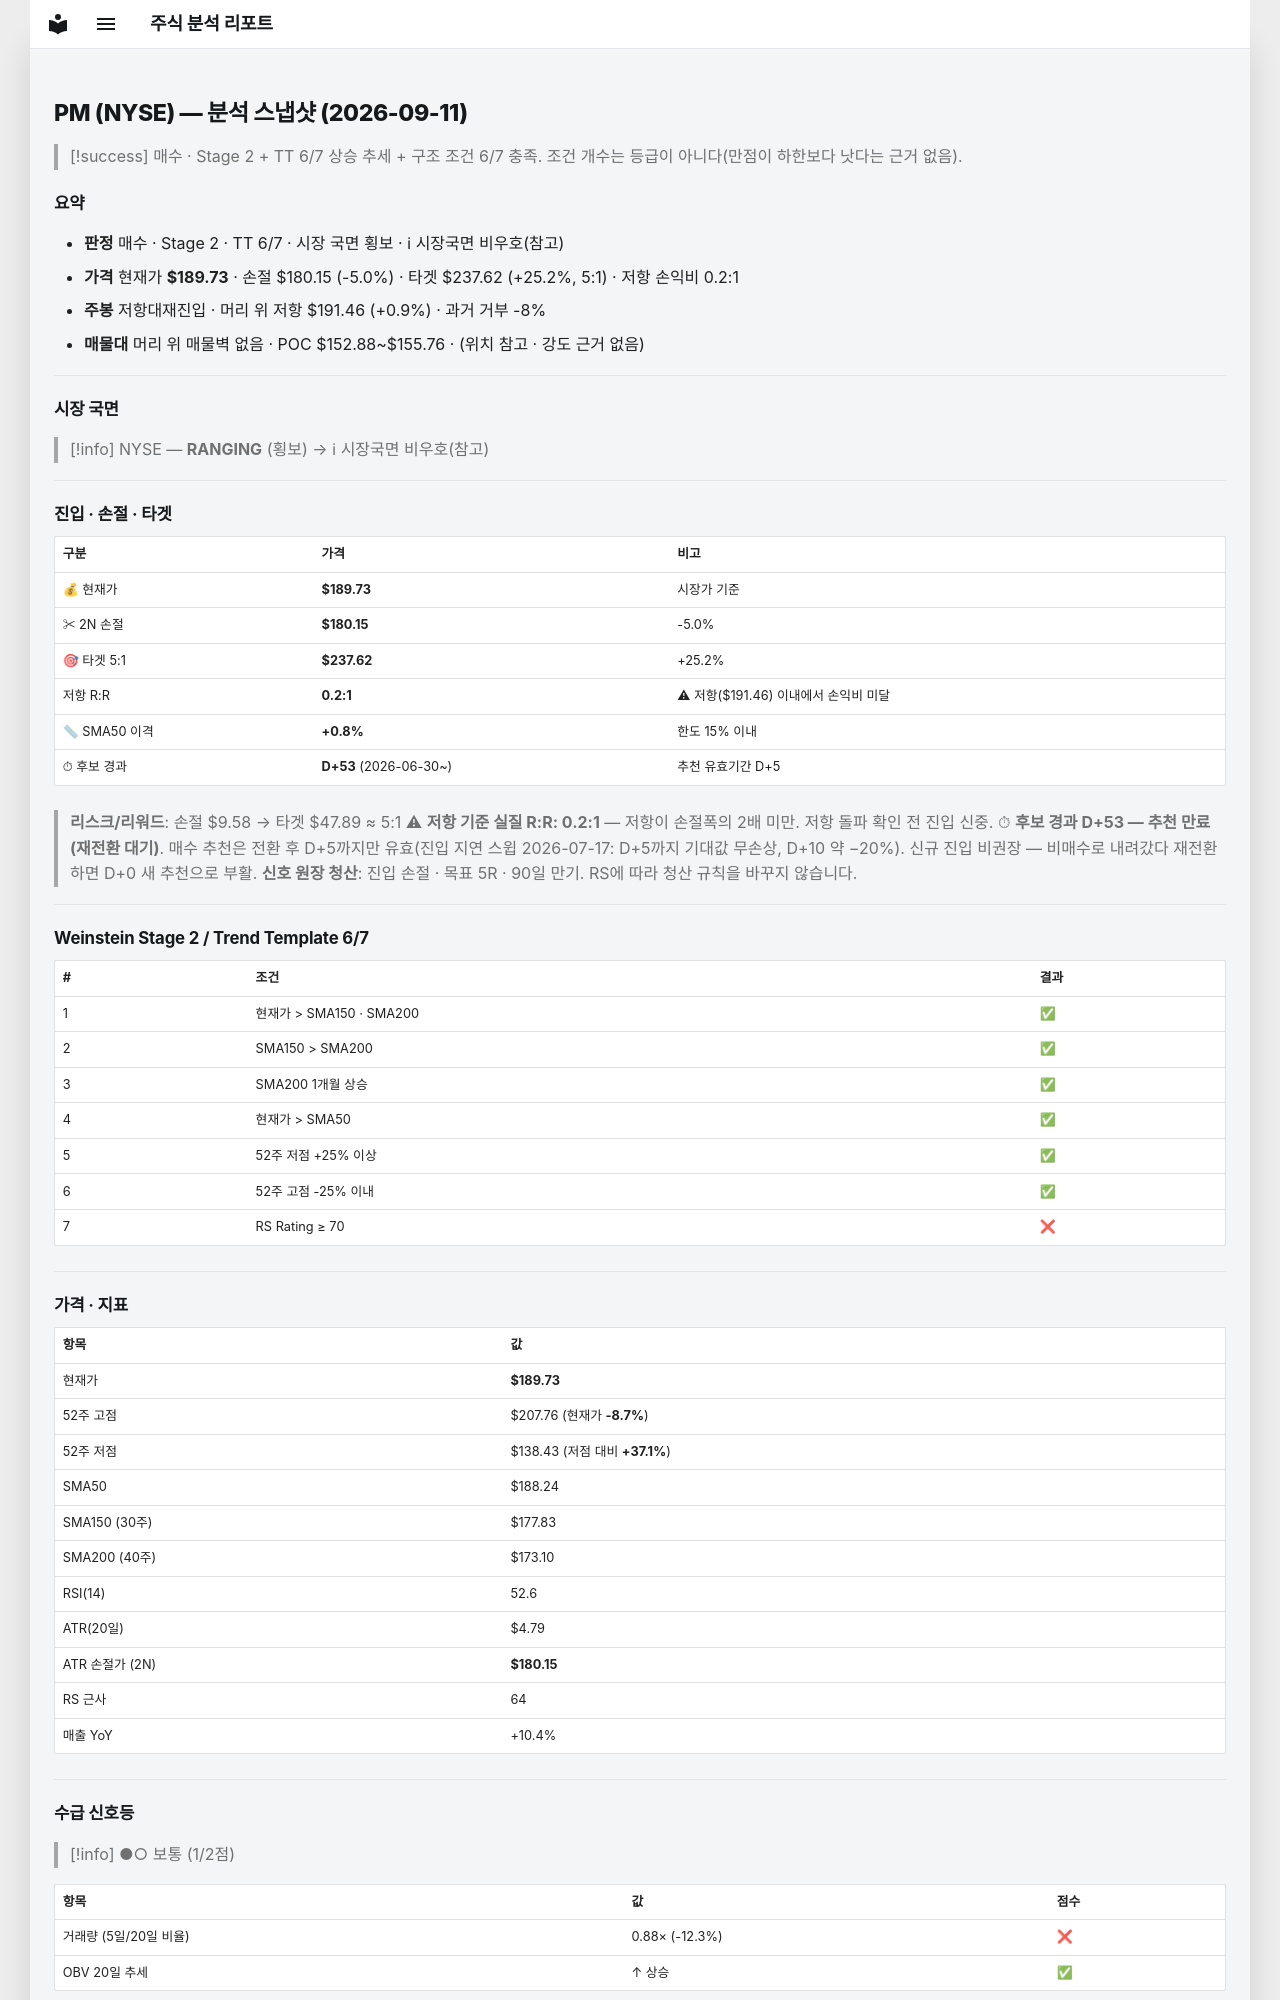

repository: soloandco/stock-reports · page: snapshots/PM-2026-09-11/index.html · generator: mkdocs

---
type: analysis-snapshot
title: PM 분석 스냅샷
ticker: PM
market: NYSE
created: 2026-09-11
updated: 2026-09-11
bar-date: 2026-09-10
verdict: 매수관찰
real-rr: 0.18
sma50-gap-pct: 0.8
candidate-days: 53
candidate-since: 2026-06-30
weekly-position: 저항대재진입
weekly-overhead-price: 191.46
weekly-overhead-pct: 0.9
stage: 2
trend-template-score: 6
tt-max: 7
price: 189.72999572753906
stop-price: 180.15276574553067
market-regime: RANGING
supply-demand-score: 1/2
supply-demand-label: 보통
status: tracking
tags:
  - stock-agent
  - watchlist
  - PM
  - analysis
related:
  - "[[analysis-template]]"
---

# PM (NYSE) — 분석 스냅샷 (2026-09-11)

> [!success] 매수 · Stage 2 + TT 6/7
> 상승 추세 + 구조 조건 6/7 충족. 조건 개수는 등급이 아니다(만점이 하한보다 낫다는 근거 없음).

## 요약

- **판정** 매수 · Stage 2 · TT 6/7 · 시장 국면 횡보 · ℹ 시장국면 비우호(참고)
- **가격** 현재가 **$189.73** · 손절 $180.15 (-5.0%) · 타겟 $237.62 (+25.2%, 5:1) · 저항 손익비 0.2:1
- **주봉** 저항대재진입 · 머리 위 저항 $191.46 (+0.9%) · 과거 거부 -8%
- **매물대** 머리 위 매물벽 없음 · POC $152.88~$155.76 · (위치 참고 · 강도 근거 없음)

---

## 시장 국면

> [!info] NYSE — **RANGING** (횡보) → ℹ 시장국면 비우호(참고)

---

## 진입 · 손절 · 타겟

| 구분 | 가격 | 비고 |
|------|------|------|
| 💰 현재가 | **$189.73** | 시장가 기준 |
| ✂ 2N 손절 | **$180.15** | -5.0% |
| 🎯 타겟 5:1 | **$237.62** | +25.2% |
| 저항 R:R | **0.2:1** | ⚠ 저항($191.46) 이내에서 손익비 미달 |
| 📏 SMA50 이격 | **+0.8%** | 한도 15% 이내 |
| ⏱ 후보 경과 | **D+53** (2026-06-30~) | 추천 유효기간 D+5 |

> **리스크/리워드**: 손절 $9.58 → 타겟 $47.89 ≈ 5:1
> ⚠ **저항 기준 실질 R:R: 0.2:1** — 저항이 손절폭의 2배 미만. 저항 돌파 확인 전 진입 신중.
> ⏱ **후보 경과 D+53 — 추천 만료(재전환 대기)**. 매수 추천은 전환 후 D+5까지만 유효(진입 지연 스윕 2026-07-17: D+5까지 기대값 무손상, D+10 약 −20%). 신규 진입 비권장 — 비매수로 내려갔다 재전환하면 D+0 새 추천으로 부활.
> **신호 원장 청산**: 진입 손절 · 목표 5R · 90일 만기. RS에 따라 청산 규칙을 바꾸지 않습니다.

---

## Weinstein Stage 2 / Trend Template 6/7

| # | 조건 | 결과 |
|---|------|------|
| 1 | 현재가 > SMA150 · SMA200 | ✅ |
| 2 | SMA150 > SMA200 | ✅ |
| 3 | SMA200 1개월 상승 | ✅ |
| 4 | 현재가 > SMA50 | ✅ |
| 5 | 52주 저점 +25% 이상 | ✅ |
| 6 | 52주 고점 -25% 이내 | ✅ |
| 7 | RS Rating ≥ 70 | ❌ |

---

## 가격 · 지표

| 항목 | 값 |
|------|---|
| 현재가 | **$189.73** |
| 52주 고점 | $207.76 (현재가 **-8.7%**) |
| 52주 저점 | $138.43 (저점 대비 **+37.1%**) |
| SMA50 | $188.24 |
| SMA150 (30주) | $177.83 |
| SMA200 (40주) | $173.10 |
| RSI(14) | 52.6 |
| ATR(20일) | $4.79 |
| ATR 손절가 (2N) | **$180.15** |
| RS 근사 | 64 |
| 매출 YoY | +10.4% |

---
## 수급 신호등

> [!info] ●○ 보통 (1/2점)

| 항목 | 값 | 점수 |
|------|------|------|
| 거래량 (5일/20일 비율) | 0.88× (-12.3%) | ❌ |
| OBV 20일 추세 | ↑ 상승 | ✅ |

> **판독법**: 거래량이 20일 평균보다 20% 이상 많고 OBV(온밸런스볼륨)가 상승 중이면 매집 수급이 강한 것으로 판단합니다.

---
